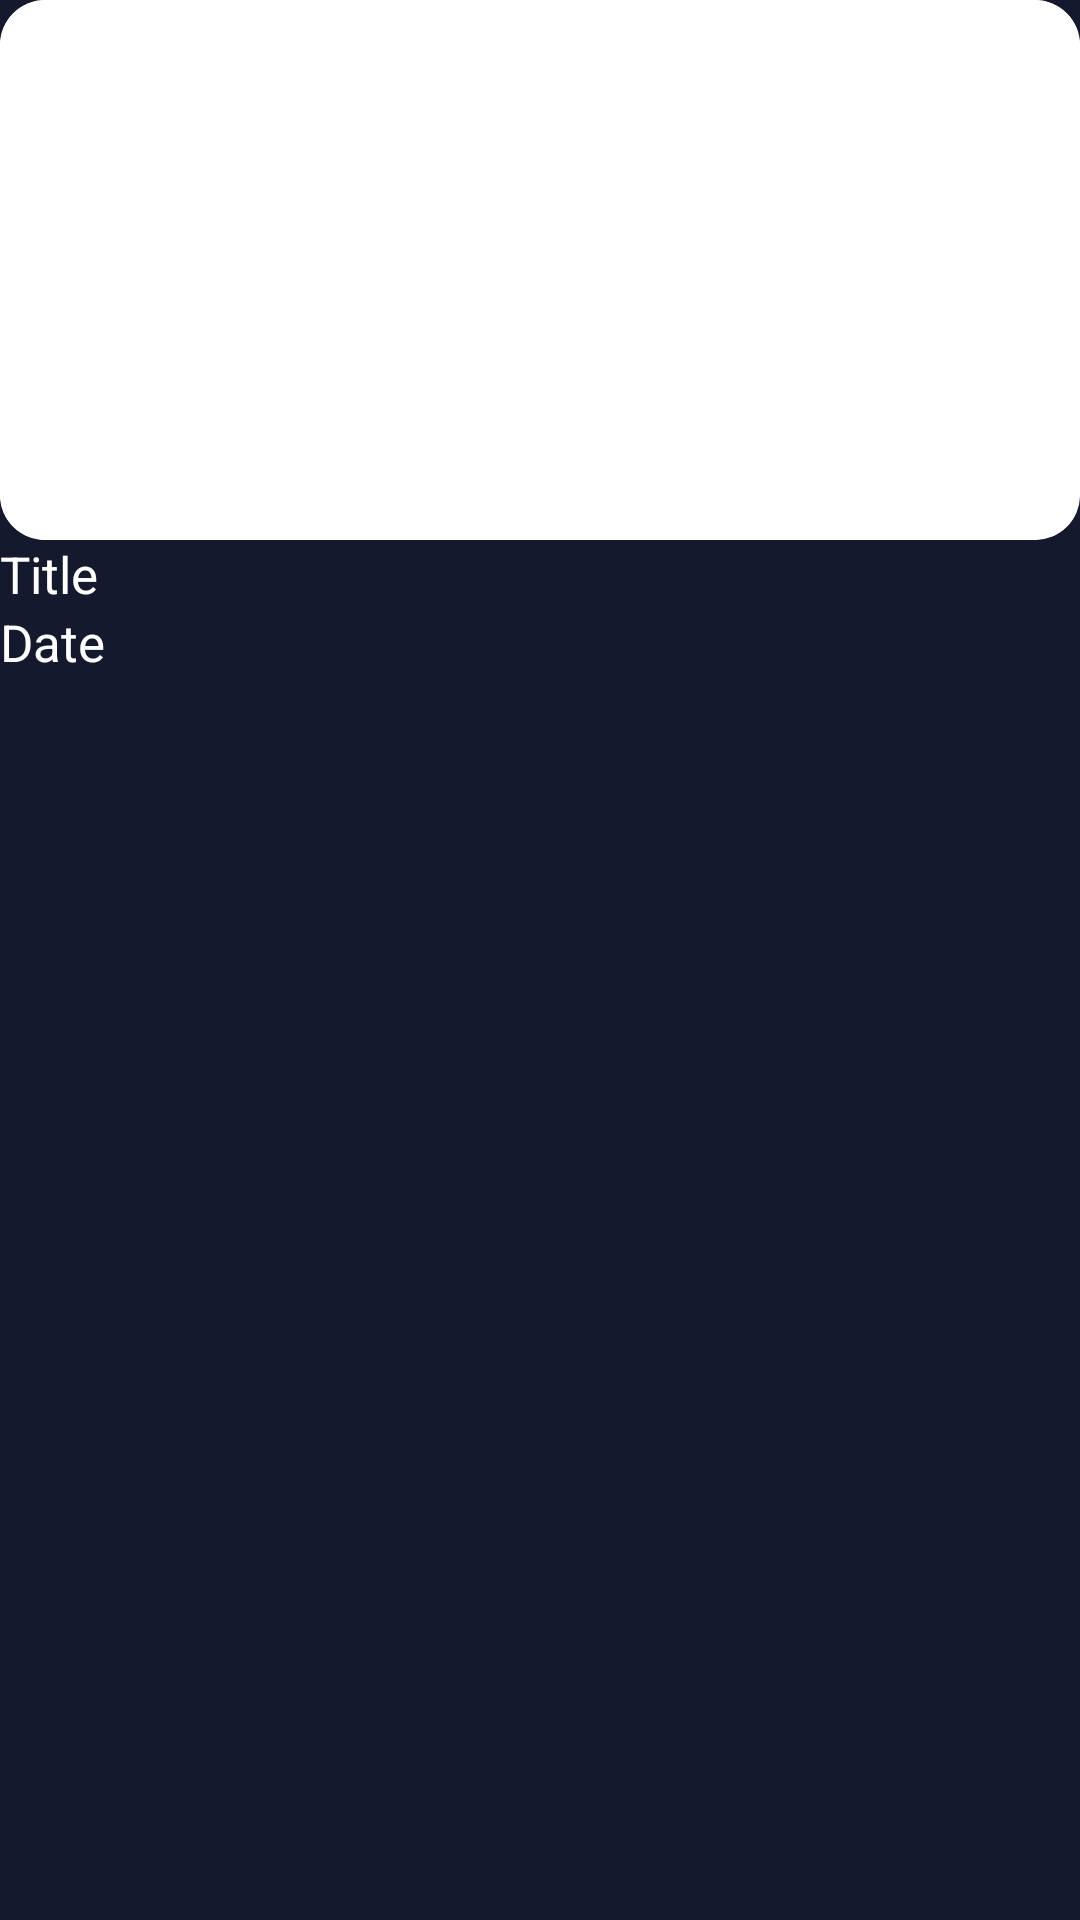

Produce the Android XML layout that renders to this screen, including the resource entries it uses.
<!-- AndroidManifest.xml: application theme Theme.Accubits_test -->
<!-- res/layout/new_videos_item.xml -->
<?xml version="1.0" encoding="utf-8"?>
<androidx.constraintlayout.widget.ConstraintLayout xmlns:android="http://schemas.android.com/apk/res/android"
    android:layout_width="280dp"
    android:layout_marginTop="8dp"
    android:layout_marginEnd="8dp"
    android:layout_marginBottom="8dp"
    android:background="@color/primaryColor"
    android:layout_marginStart="8dp"
    android:layout_height="wrap_content"
    xmlns:app="http://schemas.android.com/apk/res-auto">

    <androidx.cardview.widget.CardView
        android:id="@+id/cvNewVideo"
        android:layout_width="match_parent"
        android:layout_height="180dp"
        app:layout_constraintTop_toTopOf="parent"
        app:cardCornerRadius="15dp"
        app:cardElevation="0dp"
        >

        <ImageView
            android:id="@+id/ivNewVideo"
            android:layout_width="match_parent"
            android:layout_height="match_parent"
            android:src="@color/white"
            android:scaleType="centerCrop"
            />
    </androidx.cardview.widget.CardView>

    <TextView
        android:id="@+id/tvNewVideoTitle"
        android:layout_width="match_parent"
        android:layout_height="wrap_content"
        app:layout_constraintTop_toBottomOf="@+id/cvNewVideo"
        android:text="Title"
        android:textSize="17sp"
        android:textColor="@color/white"/>

    <TextView
        android:id="@+id/tvNewVideoDate"
        android:layout_width="match_parent"
        android:layout_height="wrap_content"
        app:layout_constraintTop_toBottomOf="@+id/tvNewVideoTitle"
        android:text="Date"
        android:textSize="17sp"
        android:textColor="@color/white"/>


</androidx.constraintlayout.widget.ConstraintLayout>
<!-- resources referenced by this layout -->
<resources>
  <color name="primaryColor">#14192D</color>
  <color name="white">#FFFFFFFF</color>
  <style name="Theme.Accubits_test" parent="Theme.MaterialComponents.DayNight.NoActionBar">
          
          <item name="colorPrimary">@color/purple_500</item>
          <item name="colorPrimaryVariant">@color/purple_700</item>
          <item name="colorOnPrimary">@color/white</item>
          
          <item name="colorSecondary">@color/teal_200</item>
          <item name="colorSecondaryVariant">@color/teal_700</item>
          <item name="colorOnSecondary">@color/black</item>
          
          <item name="android:statusBarColor" tools:targetApi="l">?attr/colorPrimaryVariant</item>
          
      </style>
  <color name="purple_500">#FF6200EE</color>
  <color name="purple_700">#FF3700B3</color>
  <color name="teal_200">#FF03DAC5</color>
  <color name="teal_700">#FF018786</color>
  <color name="black">#FF000000</color>
</resources>
